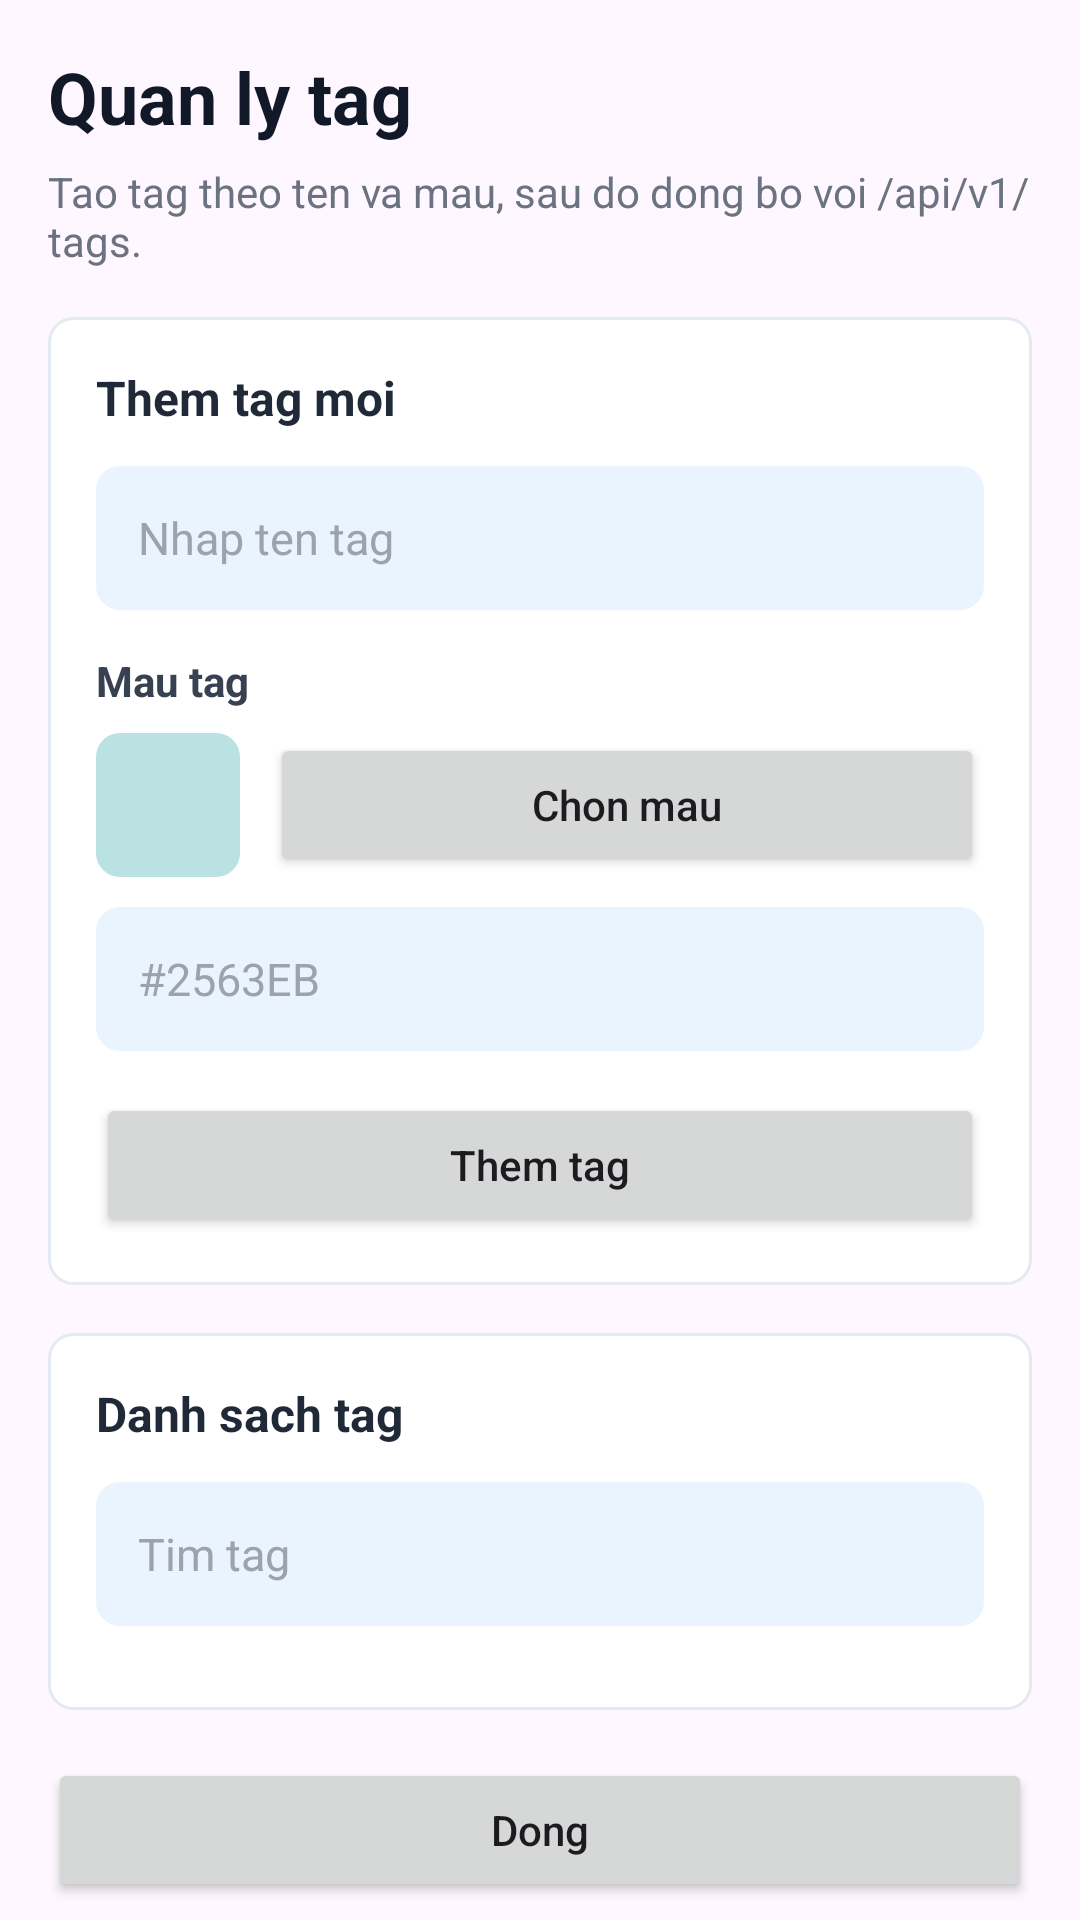

Write the Android layout XML for this screen, with the resource values it uses.
<!-- AndroidManifest.xml: application theme Theme.TieuLuanAndroids -->
<!-- res/layout/fragment_tag_manager.xml -->
<?xml version="1.0" encoding="utf-8"?>
<androidx.core.widget.NestedScrollView xmlns:android="http://schemas.android.com/apk/res/android"
    xmlns:tools="http://schemas.android.com/tools"
    android:layout_width="match_parent"
    android:layout_height="match_parent"
    android:background="@drawable/home_page_bg"
    android:fillViewport="true"
    tools:context=".ui.tags.TagManagerFragment">

    <LinearLayout
        android:layout_width="match_parent"
        android:layout_height="wrap_content"
        android:orientation="vertical"
        android:padding="16dp">

        <TextView
            android:id="@+id/text_tag_manager_title"
            android:layout_width="match_parent"
            android:layout_height="wrap_content"
            android:text="Quan ly tag"
            android:textColor="#111827"
            android:textSize="24sp"
            android:textStyle="bold" />

        <TextView
            android:layout_width="match_parent"
            android:layout_height="wrap_content"
            android:layout_marginTop="6dp"
            android:text="Tao tag theo ten va mau, sau do dong bo voi /api/v1/tags."
            android:textColor="#6B7280"
            android:textSize="14sp" />

        <LinearLayout
            android:layout_width="match_parent"
            android:layout_height="wrap_content"
            android:layout_marginTop="16dp"
            android:background="@drawable/home_card_bg"
            android:orientation="vertical"
            android:padding="16dp">

            <TextView
                android:layout_width="match_parent"
                android:layout_height="wrap_content"
                android:text="Them tag moi"
                android:textColor="#1F2937"
                android:textSize="16sp"
                android:textStyle="bold" />

            <EditText
                android:id="@+id/edt_new_topic"
                android:layout_width="match_parent"
                android:layout_height="48dp"
                android:layout_marginTop="12dp"
                android:background="@drawable/home_chip_bg"
                android:hint="Nhap ten tag"
                android:inputType="textCapSentences"
                android:maxLines="1"
                android:paddingStart="14dp"
                android:paddingEnd="14dp"
                android:textColor="#111827"
                android:textColorHint="#9CA3AF"
                android:textSize="15sp" />

            <TextView
                android:layout_width="match_parent"
                android:layout_height="wrap_content"
                android:layout_marginTop="14dp"
                android:text="Mau tag"
                android:textColor="#374151"
                android:textSize="14sp"
                android:textStyle="bold" />

            <LinearLayout
                android:layout_width="match_parent"
                android:layout_height="wrap_content"
                android:layout_marginTop="8dp"
                android:gravity="center_vertical"
                android:orientation="horizontal">

                <View
                    android:id="@+id/view_tag_color_preview"
                    android:layout_width="48dp"
                    android:layout_height="48dp"
                    android:background="@drawable/home_day_active_bg" />

                <Button
                    android:id="@+id/btn_pick_tag_color"
                    android:layout_width="0dp"
                    android:layout_height="48dp"
                    android:layout_marginStart="10dp"
                    android:layout_weight="1"
                    android:text="Chon mau"
                    android:textAllCaps="false" />
            </LinearLayout>

            <EditText
                android:id="@+id/edt_tag_color_hex"
                android:layout_width="match_parent"
                android:layout_height="48dp"
                android:layout_marginTop="10dp"
                android:background="@drawable/home_chip_bg"
                android:hint="#2563EB"
                android:inputType="text"
                android:maxLines="1"
                android:paddingStart="14dp"
                android:paddingEnd="14dp"
                android:textColor="#111827"
                android:textColorHint="#9CA3AF"
                android:textSize="15sp" />

            <Button
                android:id="@+id/btn_add_topic"
                android:layout_width="match_parent"
                android:layout_height="48dp"
                android:layout_marginTop="14dp"
                android:text="Them tag"
                android:textAllCaps="false" />
        </LinearLayout>

        <LinearLayout
            android:layout_width="match_parent"
            android:layout_height="wrap_content"
            android:layout_marginTop="16dp"
            android:background="@drawable/home_card_bg"
            android:orientation="vertical"
            android:padding="16dp">

            <TextView
                android:layout_width="match_parent"
                android:layout_height="wrap_content"
                android:text="Danh sach tag"
                android:textColor="#1F2937"
                android:textSize="16sp"
                android:textStyle="bold" />

            <EditText
                android:id="@+id/edt_search_topic"
                android:layout_width="match_parent"
                android:layout_height="48dp"
                android:layout_marginTop="12dp"
                android:background="@drawable/home_chip_bg"
                android:hint="Tim tag"
                android:inputType="text"
                android:maxLines="1"
                android:paddingStart="14dp"
                android:paddingEnd="14dp"
                android:textColor="#111827"
                android:textColorHint="#9CA3AF"
                android:textSize="15sp" />

            <LinearLayout
                android:id="@+id/layout_topic_list"
                android:layout_width="match_parent"
                android:layout_height="wrap_content"
                android:layout_marginTop="12dp"
                android:orientation="vertical" />

            <TextView
                android:id="@+id/text_topic_empty"
                android:layout_width="match_parent"
                android:layout_height="wrap_content"
                android:layout_marginTop="12dp"
                android:gravity="center"
                android:padding="18dp"
                android:text="Chua co tag nao. Hay them tag dau tien."
                android:textColor="#6B7280"
                android:textSize="14sp"
                android:visibility="gone"
                tools:visibility="visible" />
        </LinearLayout>

        <Button
            android:id="@+id/btn_close_topic_manager"
            android:layout_width="match_parent"
            android:layout_height="48dp"
            android:layout_marginTop="16dp"
            android:text="Dong"
            android:textAllCaps="false" />
    </LinearLayout>
</androidx.core.widget.NestedScrollView>
<!-- resources referenced by this layout -->
<resources>
  <!-- drawable home_card_bg (drawable) -->
  <?xml version="1.0" encoding="utf-8"?>
  <shape xmlns:android="http://schemas.android.com/apk/res/android">
      <solid android:color="#FFFFFF" />
      <corners android:radius="8dp" />
      <stroke
          android:width="1dp"
          android:color="#E4EAF2" />
  </shape>
  <!-- drawable home_chip_bg (drawable) -->
  <?xml version="1.0" encoding="utf-8"?>
  <shape xmlns:android="http://schemas.android.com/apk/res/android">
      <solid android:color="#EAF4FF" />
      <corners android:radius="8dp" />
  </shape>
  <!-- drawable home_day_active_bg (drawable) -->
  <?xml version="1.0" encoding="utf-8"?>
  <shape xmlns:android="http://schemas.android.com/apk/res/android">
      <solid android:color="#BAE2E2" />
      <corners android:radius="8dp" />
  </shape>
  <style name="Theme.TieuLuanAndroids" parent="Base.Theme.TieuLuanAndroids" />
  <style name="Base.Theme.TieuLuanAndroids" parent="Theme.Material3.DayNight.NoActionBar">
          
          
      </style>
</resources>
